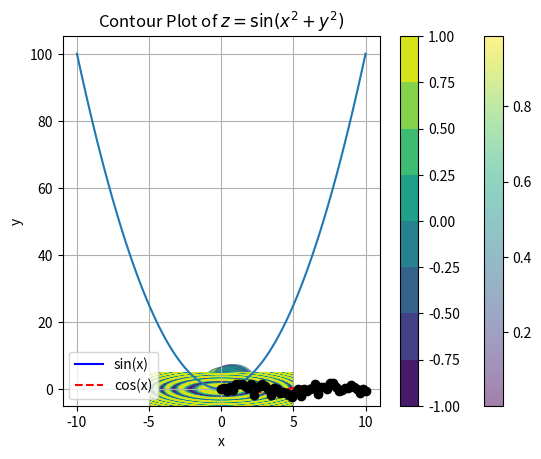

Generate this figure with matplotlib:
import matplotlib.pyplot as plt
import numpy as np

x = np.linspace(-10, 10, 100)
y = x**2

plt.plot(x, y)
plt.title('Plot of $y = x^2$')
plt.xlabel('x')
plt.ylabel('y')
plt.grid(True)
plt.show()
x = np.linspace(0, 2 * np.pi, 100)
y1 = np.sin(x)
y2 = np.cos(x)

plt.plot(x, y1, label='sin(x)', linestyle='-', color='blue')
plt.plot(x, y2, label='cos(x)', linestyle='--', color='red')
plt.title('Plot of sin(x) and cos(x)')
plt.xlabel('x')
plt.ylabel('y')
plt.legend()
plt.show()
x = np.random.rand(100)
y = np.random.rand(100)
colors = np.random.rand(100)
sizes = 1000 * np.random.rand(100)

plt.scatter(x, y, c=colors, s=sizes, alpha=0.5, cmap='viridis')
plt.title('Random Scatter Plot')
plt.xlabel('x')
plt.ylabel('y')
plt.colorbar()
plt.show()
x = np.linspace(0, 10, 50)
dy = 0.8
y = np.sin(x) + dy * np.random.randn(50)

plt.errorbar(x, y, yerr=dy, fmt='o', color='black', ecolor='lightgray', elinewidth=3, capsize=0)
plt.title('Errorbar Plot')
plt.xlabel('x')
plt.ylabel('y')
plt.show()
x = np.linspace(-5, 5, 100)
y = np.linspace(-5, 5, 100)
X, Y = np.meshgrid(x, y)
Z = np.sin(X**2 + Y**2)

plt.contourf(X, Y, Z, cmap='viridis')
plt.colorbar()
plt.title('Contour Plot of $z = \sin(x^2 + y^2)$')
plt.xlabel('x')
plt.ylabel('y')
plt.show()